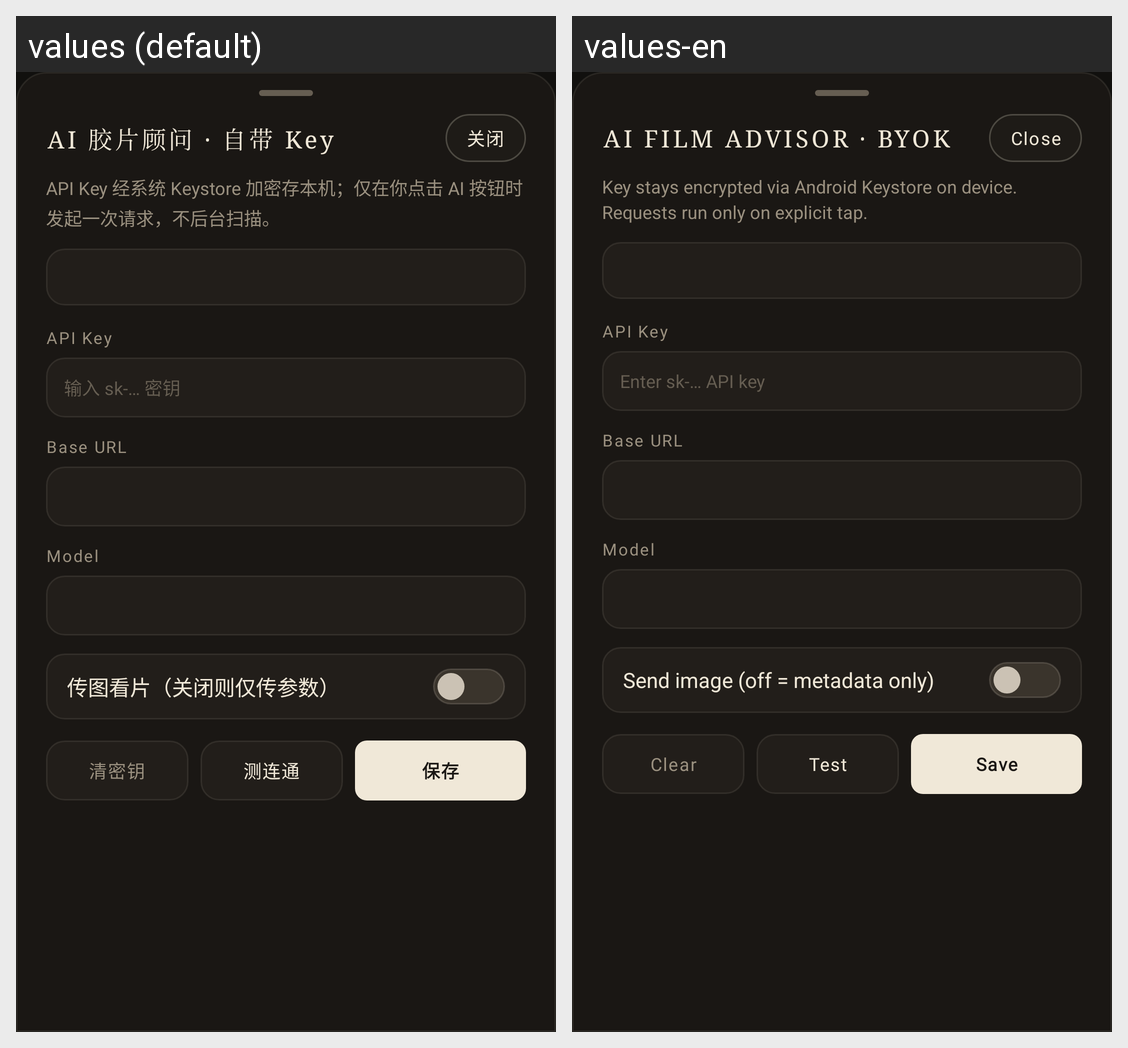

The same Android screen rendered under two of its app's locales, left to right. List the strings drawn on it with the default value and each locale's translation.
Android screen res/layout/dialog_ai_settings.xml rendered under 2 locales, left to right: values (default), values-en. Device: Nexus 5 (rendered at 1080×1920; each locale shown at half size, 540×960, under a caption strip naming it); theme AppTheme.
Strings drawn on this screen, with the default value and each locale's value (text and hints the layout hard-codes, and strings that could not be matched under every locale, appear in the picture but are not listed):

ai_title
  values: AI 胶片顾问 · 自带 Key
  values-en: AI FILM ADVISOR · BYOK

close
  values: 关闭
  values-en: Close

ai_privacy_note
  values: API Key 经系统 Keystore 加密存本机；仅在你点击 AI 按钮时发起一次请求，不后台扫描。
  values-en: Key stays encrypted via Android Keystore on device. Requests run only on explicit tap.

ai_label_key
  values: API Key
  values-en: API Key

ai_key_hint_new
  values: 输入 sk-… 密钥
  values-en: Enter sk-… API key

ai_label_url
  values: Base URL
  values-en: Base URL

ai_label_model
  values: Model
  values-en: Model

ai_label_vision
  values: 传图看片（关闭则仅传参数）
  values-en: Send image (off = metadata only)

ai_clear_key
  values: 清密钥
  values-en: Clear

ai_test
  values: 测连通
  values-en: Test

ai_save
  values: 保存
  values-en: Save
